Run: headless pygame with SDL's dummy video driver; simulated clock (each Clock.tick advances the game by its frame time, no real sleeping); random seed 0; keys injected as events and as key.get_pressed() state; no mouse input.
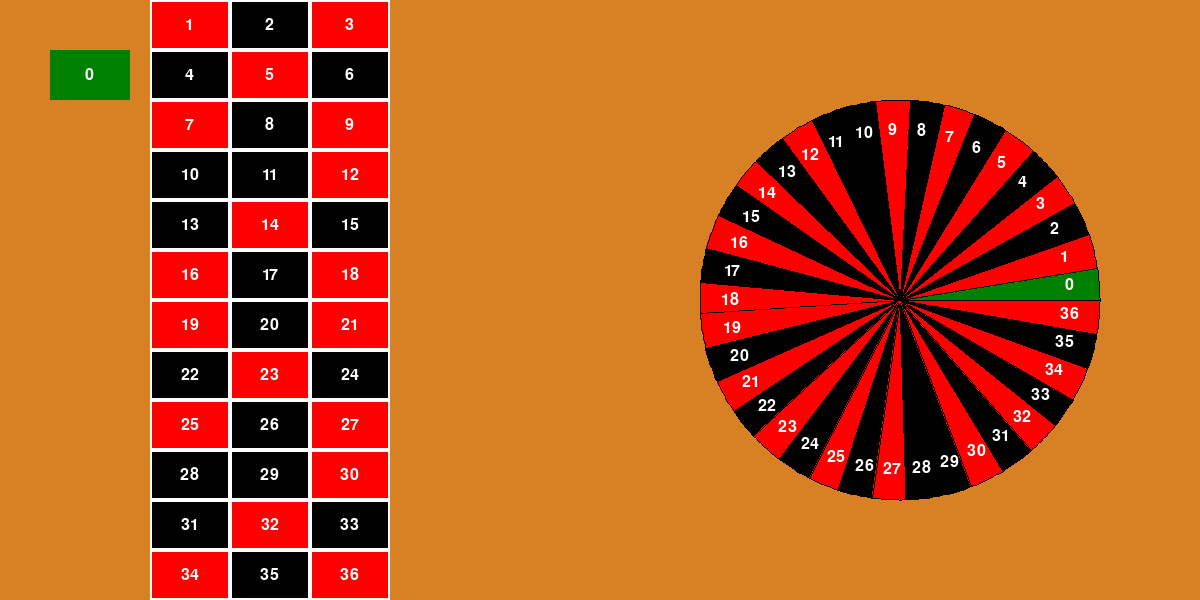
Frame 1 of 4 · flips 1–60 · no input
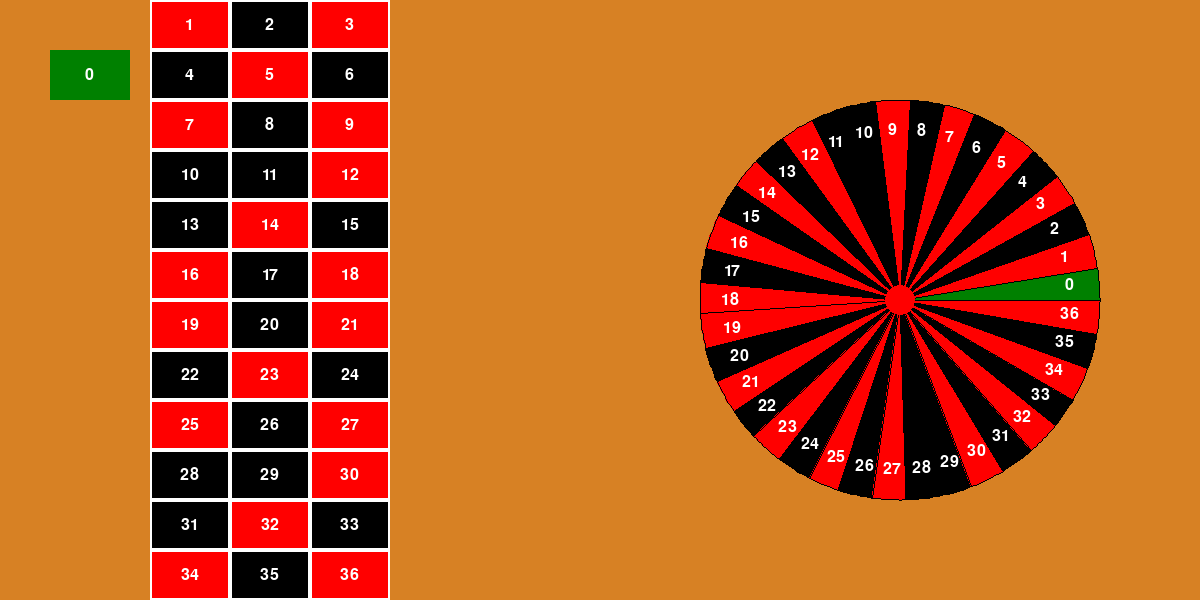
Frame 2 of 4 · flips 61–180 · tapped SPACE, RETURN · held RIGHT (→), D
Frame 3 of 4 · flips 181–300 · held DOWN (↓), S · screen unchanged from frame 2, image omitted
Frame 4 of 4 · flips 301–420 · held LEFT (←), A, UP (↑), W · screen unchanged from frame 3, image omitted

The pygame program that drew these frames:

import pygame
import sys
import random
import math

# Inicializar Pygame
pygame.init()

# Configuración de la ventana
WIDTH, HEIGHT = 1200, 600
screen = pygame.display.set_mode((WIDTH, HEIGHT))
pygame.display.set_caption("Ruleta de Casino con Tabla")

# Colores
BLACK = (0, 0, 0)
RED = (255, 0, 0)
GREEN = (0, 128, 0)
WHITE = (255, 255, 255)
BROWN = (215, 129, 36)

# Fuente
font = pygame.font.SysFont("Arial", 24)

# Configuración de la tabla de ruleta
numbers = [
    ('0', GREEN), ('1', RED), ('2', BLACK), ('3', RED), ('4', BLACK), ('5', RED), ('6', BLACK),
    ('7', RED), ('8', BLACK), ('9', RED), ('10', BLACK), ('11', BLACK), ('12', RED),
    ('13', BLACK), ('14', RED), ('15', BLACK), ('16', RED), ('17', BLACK), ('18', RED),
    ('19', RED), ('20', BLACK), ('21', RED), ('22', BLACK), ('23', RED), ('24', BLACK),
    ('25', RED), ('26', BLACK), ('27', RED), ('28', BLACK), ('29', BLACK), ('30', RED),
    ('31', BLACK), ('32', RED), ('33', BLACK), ('34', RED), ('35', BLACK), ('36', RED)
]

# Tamaño de cada celda en la tabla
CELL_WIDTH = 80
CELL_HEIGHT = 50

# Configuración de la ruleta
NUMEROS = list(range(37))  # De 0 a 36
COLORS = {int(numbers[i][0]): numbers[i][1] for i in range(len(numbers))}

class Ruleta:
    def __init__(self):
        self.resultado = None

    def girar(self):
        self.resultado = random.choice(NUMEROS)
        return self.resultado, COLORS[self.resultado]

# Crear una instancia de la ruleta
ruleta = Ruleta()

# Función para dibujar la tabla de ruleta
def draw_table():
    # Dibujar el número 0 en una celda separada
    pygame.draw.rect(screen, GREEN, (50, 50, CELL_WIDTH, CELL_HEIGHT))
    text = font.render('0', True, WHITE)
    screen.blit(text, (50 + (CELL_WIDTH - text.get_width()) // 2, 50 + (CELL_HEIGHT - text.get_height()) // 2))
    
    # Dibujar los números del 1 al 36 en la tabla
    for i, (number, color) in enumerate(numbers[1:], start=1):
        row = (i - 1) // 3
        col = (i - 1) % 3
        x = 150 + col * CELL_WIDTH
        y = 0 + row * CELL_HEIGHT

        # Dibujar la celda
        pygame.draw.rect(screen, color, (x, y, CELL_WIDTH, CELL_HEIGHT))
        pygame.draw.rect(screen, WHITE, (x, y, CELL_WIDTH, CELL_HEIGHT), 2)  # Borde blanco

        # Dibujar el número dentro de la celda
        text = font.render(number, True, WHITE if color != BLACK else WHITE)
        screen.blit(text, (x + (CELL_WIDTH - text.get_width()) // 2, y + (CELL_HEIGHT - text.get_height()) // 2))

# Función para dibujar la ruleta circular con colores correspondientes
def draw_roulette(winning_number=None):
    center = (900, 300)
    radius = 200
    num_sectors = len(NUMEROS)
    angle_per_sector = 360 / num_sectors

    # Dibujar los sectores de la ruleta con sus colores
    for i, num in enumerate(NUMEROS):
        start_angle = math.radians(i * angle_per_sector)
        end_angle = math.radians((i + 1) * angle_per_sector)
        color = COLORS[num]
        
        # Dibujar cada sector usando draw.pie (simulado con polígonos)
        points = [center]
        for angle in range(int(start_angle * 180 / math.pi), int(end_angle * 180 / math.pi) + 1):
            x = center[0] + radius * math.cos(math.radians(angle))
            y = center[1] - radius * math.sin(math.radians(angle))
            points.append((x, y))
        pygame.draw.polygon(screen, color, points)
        pygame.draw.polygon(screen, BLACK, points, 1)  # Borde de cada sector

    # Dibujar los números encima de los sectores
    for i, num in enumerate(NUMEROS):
        angle = math.radians(i * angle_per_sector + angle_per_sector / 2)
        x = center[0] + (radius - 30) * math.cos(angle)
        y = center[1] - (radius - 30) * math.sin(angle)
        text = font.render(str(num), True, WHITE if COLORS[num] != BLACK else WHITE)
        screen.blit(text, (x - text.get_width() // 2, y - text.get_height() // 2))
    
    # Dibujar el número ganador si existe
    if winning_number is not None:
        pygame.draw.circle(screen, RED, center, 15)

# Bucle principal del juego
running = True
winning_number = None
while running:
    for event in pygame.event.get():
        if event.type == pygame.QUIT:
            running = False
        if event.type == pygame.KEYDOWN:
            if event.key == pygame.K_SPACE:  # Presiona espacio para girar la ruleta
                winning_number, _ = ruleta.girar()

    # Dibujar el fondo
    screen.fill(BROWN)
    
    # Dibujar la tabla de ruleta
    draw_table()
    
    # Dibujar la ruleta circular con colores correspondientes
    draw_roulette(winning_number)
    
    # Actualizar la pantalla
    pygame.display.flip()

# Salir de Pygame
pygame.quit()
sys.exit()
